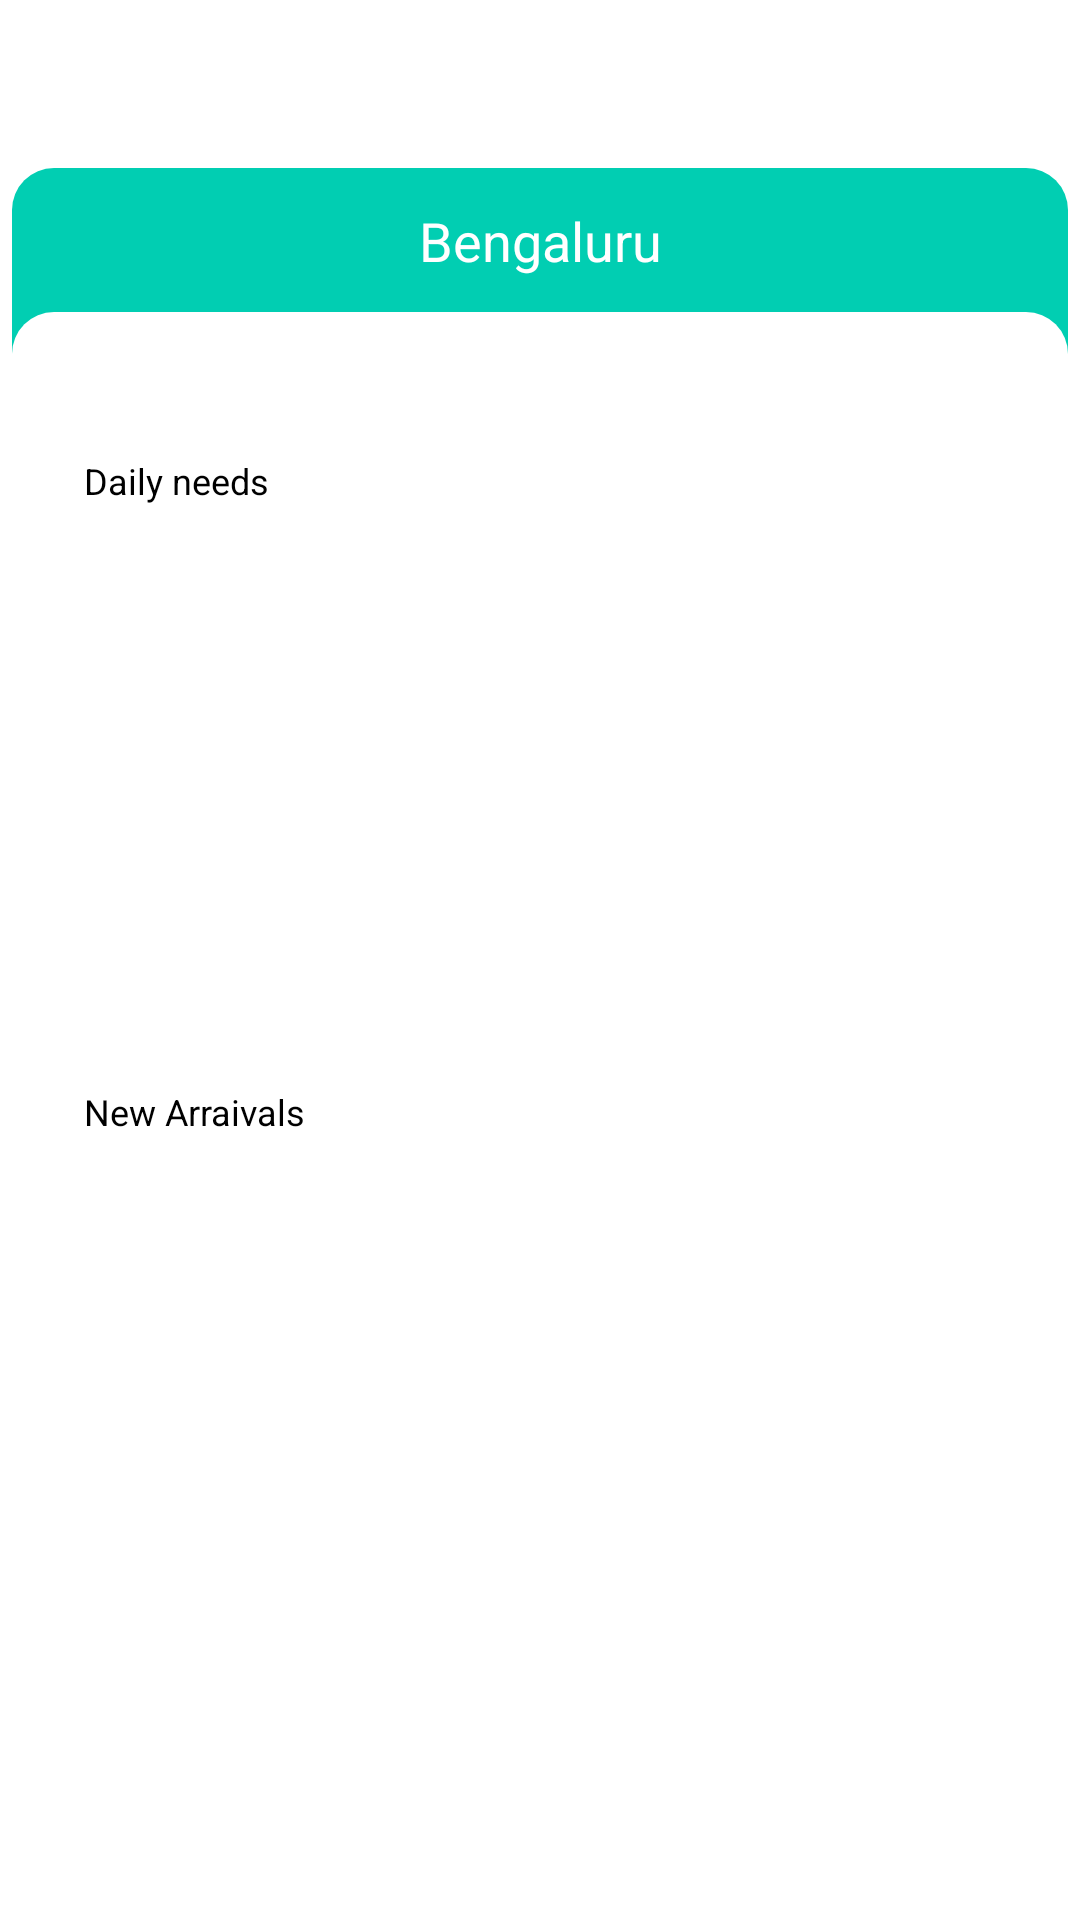

Here is an Android app screen rendered from its layout file. Give the layout XML and the strings, colors and styles it references.
<!-- AndroidManifest.xml: application theme Theme.MyApplication -->
<!-- res/layout/fragment_explore.xml -->
<?xml version="1.0" encoding="utf-8"?>
<androidx.constraintlayout.widget.ConstraintLayout
    xmlns:android="http://schemas.android.com/apk/res/android"
    xmlns:tools="http://schemas.android.com/tools"
    xmlns:app="http://schemas.android.com/apk/res-auto"
    android:layout_width="match_parent"
    android:layout_height="match_parent"
    tools:context=".ui.fragment.ExploreFragment">

    <androidx.appcompat.widget.Toolbar
        android:id="@+id/toolbar_explore"
        android:layout_width="match_parent"
        android:layout_height="?attr/actionBarSize"
        android:background="@color/white"
        app:layout_constraintEnd_toEndOf="parent"
        app:layout_constraintStart_toStartOf="parent"
        app:layout_constraintTop_toTopOf="parent"
        >

        <include layout="@layout/layout_action_bar" />

    </androidx.appcompat.widget.Toolbar>
    <androidx.core.widget.NestedScrollView
        android:layout_width="0dp"
        android:layout_height="0dp"
        app:layout_constraintStart_toStartOf="parent"
        app:layout_constraintEnd_toEndOf="parent"
        app:layout_constraintTop_toBottomOf="@id/toolbar_explore"
        app:layout_constraintBottom_toBottomOf="parent"
        >
        <androidx.constraintlayout.widget.ConstraintLayout
            android:id="@+id/cl_green"
            android:layout_width="match_parent"
            android:layout_height="match_parent"
            android:background="@drawable/corner_green_background"
            android:layout_marginStart="4dp"
            android:layout_marginEnd="4dp"
            >
            <TextView
                android:layout_width="wrap_content"
                android:layout_height="wrap_content"
                app:layout_constraintTop_toTopOf="parent"
                app:layout_constraintStart_toStartOf="parent"
                app:layout_constraintEnd_toEndOf="parent"
                android:text="Bengaluru"
                android:drawableStart="@drawable/ic_baseline_location_on_24"
                android:textColor="@color/white"
                android:textSize="18sp"
                android:gravity="center"
                android:layout_marginTop="12dp"

                />

            <androidx.constraintlayout.widget.ConstraintLayout
                android:layout_width="match_parent"
                android:layout_height="match_parent"
                android:background="@drawable/corner_white_background"
                app:layout_constraintTop_toTopOf="@id/cl_green"
                android:layout_marginTop="48dp"
                >

                <androidx.appcompat.widget.AppCompatImageView
                    android:id="@+id/iv_static_banner"
                    android:layout_width="0dp"
                    android:layout_height="wrap_content"
                    app:layout_constraintTop_toTopOf="parent"
                    app:layout_constraintStart_toStartOf="parent"
                    app:layout_constraintEnd_toEndOf="parent"
                    android:layout_margin="24dp"
                    />

                <TextView
                    android:id="@+id/tv_daily_needs"
                    android:layout_width="wrap_content"
                    android:layout_height="wrap_content"
                    app:layout_constraintTop_toBottomOf="@id/iv_static_banner"
                    app:layout_constraintStart_toStartOf="parent"
                    android:text="@string/daily_needs"
                    android:textSize="12sp"
                    android:textColor="@color/black"
                    android:layout_margin="24dp"
                    />

                <androidx.recyclerview.widget.RecyclerView
                    android:id="@+id/rv_daily_needs"
                    android:layout_width="0dp"
                    android:layout_height="170dp"
                    app:layout_constraintTop_toBottomOf="@id/tv_daily_needs"
                    app:layout_constraintStart_toStartOf="parent"
                    app:layout_constraintEnd_toEndOf="parent"
                    android:layout_marginTop="12dp"
                    android:padding="4dp"
                    android:layout_marginBottom="4dp"
                    app:layout_constraintBottom_toTopOf="@+id/tv_new_arrivals"

                    />
                <TextView
                    android:id="@+id/tv_new_arrivals"
                    android:layout_width="wrap_content"
                    android:layout_height="wrap_content"
                    app:layout_constraintTop_toBottomOf="@id/rv_daily_needs"
                    app:layout_constraintStart_toStartOf="parent"
                    android:text="@string/new_arrivals"
                    android:textSize="12sp"
                    android:textColor="@color/black"
                    android:layout_marginStart="24dp"
                    android:layout_marginTop="12dp"
                    android:layout_marginBottom="12dp"
                    />

                <androidx.recyclerview.widget.RecyclerView
                    android:id="@+id/rv_new_arrivals"
                    android:layout_width="0dp"
                    android:layout_height="170dp"
                    app:layout_constraintTop_toBottomOf="@id/tv_new_arrivals"
                    app:layout_constraintStart_toStartOf="parent"
                    app:layout_constraintEnd_toEndOf="parent"
                    android:layout_marginTop="12dp"
                    android:padding="4dp"
                    android:layout_marginBottom="4dp"
                    app:layout_constraintBottom_toTopOf="@id/iv_ads_banner"
                    />

                <androidx.appcompat.widget.AppCompatImageView
                    android:id="@+id/iv_ads_banner"
                    android:layout_width="0dp"
                    android:layout_height="120dp"
                    app:layout_constraintTop_toBottomOf="@id/rv_new_arrivals"
                    app:layout_constraintStart_toStartOf="parent"
                    app:layout_constraintEnd_toEndOf="parent"
                    android:layout_margin="24dp"

                    />

                <TextView
                    android:id="@+id/tv_categories"
                    android:layout_width="wrap_content"
                    android:layout_height="wrap_content"
                    app:layout_constraintTop_toBottomOf="@id/iv_ads_banner"
                    app:layout_constraintStart_toStartOf="parent"
                    android:text="@string/categories"
                    android:textSize="16sp"
                    android:textColor="@color/black"
                    android:layout_marginStart="24dp"
                    android:layout_marginTop="12dp"
                    android:layout_marginBottom="12dp"
                    />

                <TextView
                    android:id="@+id/tv_view_all"
                    android:layout_width="wrap_content"
                    android:layout_height="wrap_content"
                    app:layout_constraintTop_toBottomOf="@id/iv_ads_banner"
                    app:layout_constraintEnd_toEndOf="parent"
                    android:text="@string/view_all"
                    android:textSize="12sp"
                    android:textColor="@android:color/holo_blue_light"
                    android:layout_marginEnd="24dp"
                    android:layout_marginTop="12dp"
                    android:layout_marginBottom="12dp"
                    />
                <androidx.recyclerview.widget.RecyclerView
                    android:id="@+id/rv_categories"
                    android:layout_width="0dp"
                    android:layout_height="360dp"
                    app:layout_constraintTop_toBottomOf="@id/tv_categories"
                    app:layout_constraintStart_toStartOf="parent"
                    app:layout_constraintEnd_toEndOf="parent"
                    android:layout_marginTop="12dp"
                    android:padding="4dp"
                    android:layout_marginBottom="4dp"

                    />

                <androidx.appcompat.widget.AppCompatImageView
                    android:id="@+id/iv_static_banner2"
                    android:layout_width="0dp"
                    android:layout_height="wrap_content"
                    app:layout_constraintTop_toBottomOf="@id/rv_categories"
                    app:layout_constraintStart_toStartOf="parent"
                    app:layout_constraintEnd_toEndOf="parent"
                    android:layout_margin="24dp"
                    />

            </androidx.constraintlayout.widget.ConstraintLayout>

        </androidx.constraintlayout.widget.ConstraintLayout>


    </androidx.core.widget.NestedScrollView>

</androidx.constraintlayout.widget.ConstraintLayout>
<!-- res/layout/layout_action_bar.xml (included above) -->
<?xml version="1.0" encoding="utf-8"?>
<androidx.constraintlayout.widget.ConstraintLayout
    xmlns:android="http://schemas.android.com/apk/res/android"
    xmlns:app="http://schemas.android.com/apk/res-auto"
    android:orientation="vertical"
    android:layout_width="match_parent"
    android:background="@color/white"
    android:layout_height="?attr/actionBarSize">


        <ImageView
            android:id="@+id/iv_logo"
            android:layout_width="wrap_content"
            android:layout_height="wrap_content"
            android:paddingStart="16dp"
            android:paddingEnd="8dp"
            android:paddingTop="16dp"
            android:paddingBottom="16dp"
            app:layout_constraintStart_toStartOf="parent"
            app:layout_constraintTop_toTopOf="parent"
            app:layout_constraintBottom_toBottomOf="parent"
            android:src="@drawable/ic_logo"

            />


</androidx.constraintlayout.widget.ConstraintLayout>
<!-- resources referenced by this layout -->
<resources>
  <color name="black">#FF000000</color>
  <color name="white">#FFFFFFFF</color>
  <!-- drawable corner_green_background (drawable) -->
  <?xml version="1.0" encoding="utf-8"?>
  <shape xmlns:android="http://schemas.android.com/apk/res/android">
  
      <solid android:color="@color/colorPrimary"/>
  
      <corners
  
          android:topLeftRadius="14dp"
          android:topRightRadius="14dp"/>
  </shape>
  <!-- drawable corner_white_background (drawable) -->
  <?xml version="1.0" encoding="utf-8"?>
  <shape xmlns:android="http://schemas.android.com/apk/res/android">
  
      <solid android:color="@color/white"/>
  
      <corners
  
          android:topLeftRadius="14dp"
          android:topRightRadius="14dp"/>
  </shape>
  <string name="categories">Categories</string>
  <string name="daily_needs">Daily needs</string>
  <string name="new_arrivals">New Arraivals</string>
  <string name="view_all">View all</string>
  <style name="Theme.MyApplication" parent="Theme.MaterialComponents.DayNight.NoActionBar">
          
          <item name="colorPrimary">@color/colorPrimary</item>
          <item name="colorPrimaryVariant">@color/colorPrimaryDark</item>
          <item name="colorOnPrimary">@color/colorAccent</item>
          
          <item name="colorSecondary">@color/teal_200</item>
          <item name="colorSecondaryVariant">@color/teal_700</item>
          <item name="colorOnSecondary">@color/black</item>
          
          <item name="android:statusBarColor" tools:targetApi="l">@color/colorPrimaryDark</item>
          
      </style>
  <color name="colorPrimary">#01ceb2</color>
  <color name="colorPrimaryDark">#00907c</color>
  <color name="colorAccent">#BE01CEB2</color>
  <color name="teal_200">#FF03DAC5</color>
  <color name="teal_700">#FF018786</color>
</resources>
